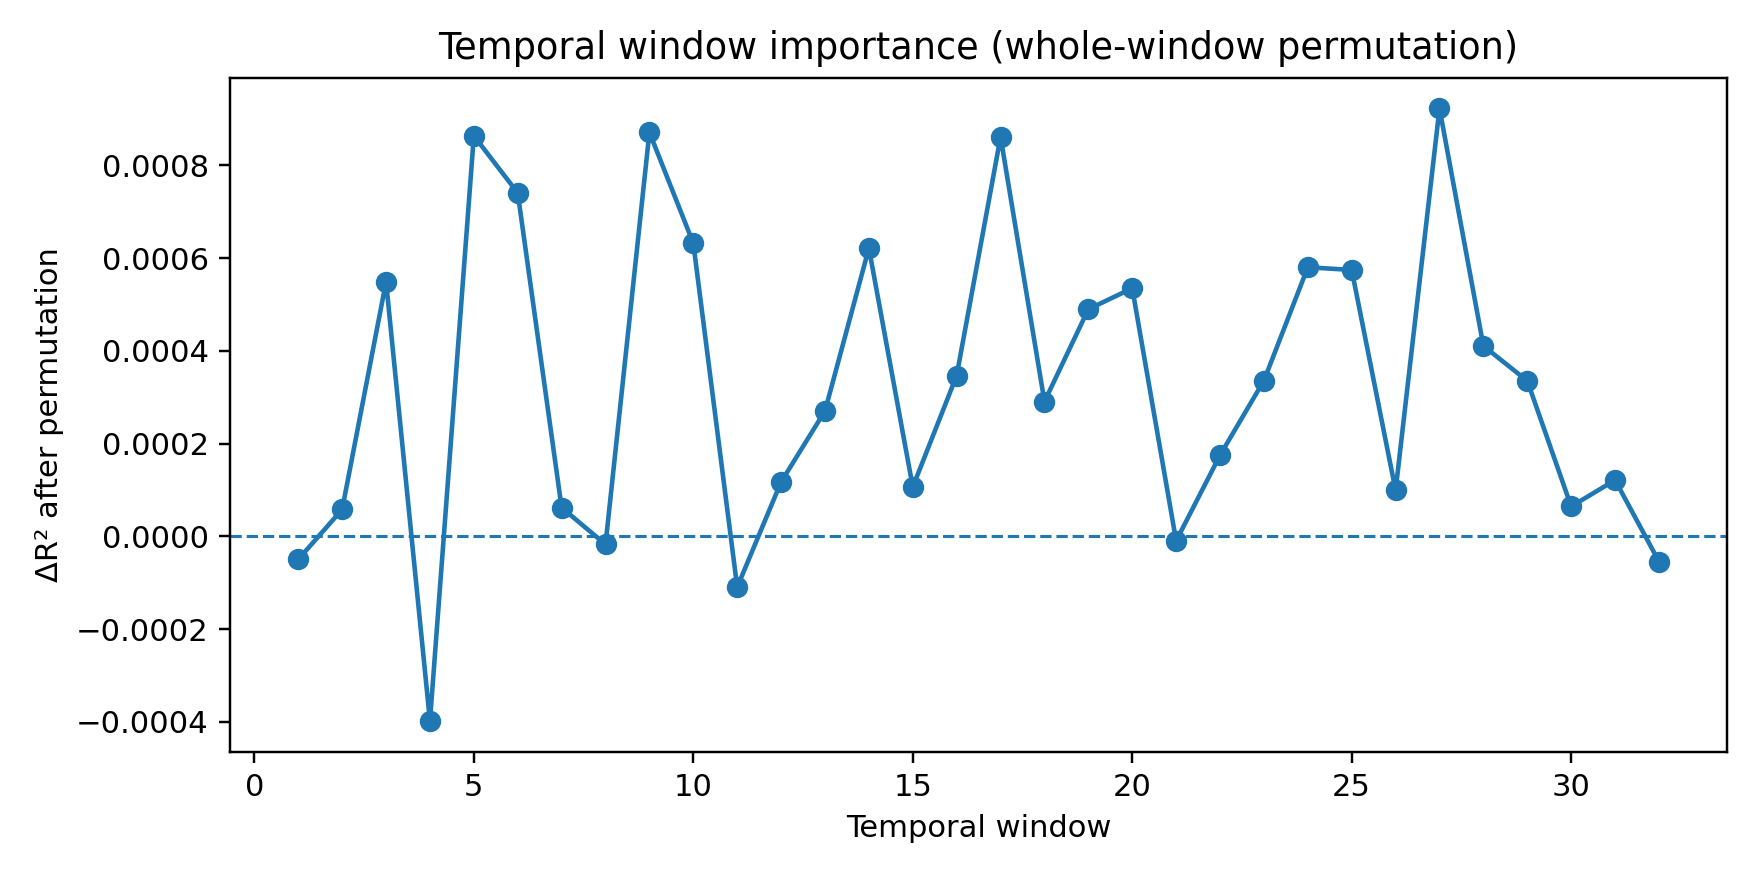

The table this chart was drawn from, first rows:
window_idx, n, r2, rmse, mae, ccc, loss, label, delta_r2, delta_rmse, delta_mae, delta_ccc
26, 23, 0.5382, 9.072, 7.656, 0.8527, 3.267, window:27, 0.0009228, 0.009069, 0.009899, 0.0003246
8, 23, 0.5383, 9.071, 7.654, 0.8527, 3.268, window:9, 0.000871, 0.00856, 0.008156, 0.0003167
4, 23, 0.5383, 9.071, 7.656, 0.8528, 3.267, window:5, 0.0008637, 0.008489, 0.009383, 0.0002987
16, 23, 0.5383, 9.071, 7.654, 0.8528, 3.266, window:17, 0.0008614, 0.008466, 0.007863, 0.0002907
5, 23, 0.5384, 9.07, 7.656, 0.8528, 3.266, window:6, 0.0007403, 0.007277, 0.009314, 0.0002404
9, 23, 0.5385, 9.069, 7.651, 0.8529, 3.267, window:10, 0.0006319, 0.006211, 0.005253, 0.0002013
13, 23, 0.5385, 9.069, 7.653, 0.8529, 3.267, window:14, 0.0006214, 0.006108, 0.006968, 0.0001923
23, 23, 0.5386, 9.068, 7.654, 0.8529, 3.267, window:24, 0.0005802, 0.005703, 0.007311, 0.0001593
24, 23, 0.5386, 9.068, 7.653, 0.8529, 3.266, window:25, 0.0005743, 0.005645, 0.006345, 0.0001965
2, 23, 0.5386, 9.068, 7.648, 0.8529, 3.266, window:3, 0.0005491, 0.005398, 0.00218, 0.0001273
19, 23, 0.5386, 9.068, 7.653, 0.8528, 3.267, window:20, 0.000535, 0.005259, 0.006981, 0.0002091
18, 23, 0.5387, 9.068, 7.653, 0.8529, 3.268, window:19, 0.0004896, 0.004813, 0.006836, 0.0001886
27, 23, 0.5388, 9.067, 7.651, 0.853, 3.266, window:28, 0.0004105, 0.004035, 0.004862, 9.213420958387175e-05
15, 23, 0.5388, 9.066, 7.651, 0.853, 3.267, window:16, 0.0003466, 0.003407, 0.004814, 8.173533844557657e-05
22, 23, 0.5388, 9.066, 7.651, 0.8529, 3.267, window:23, 0.0003357, 0.003301, 0.004767, 0.0001158
28, 23, 0.5388, 9.066, 7.65, 0.8529, 3.266, window:29, 0.0003353, 0.003296, 0.00356, 0.0001144
17, 23, 0.5389, 9.066, 7.649, 0.853, 3.266, window:18, 0.0002905, 0.002856, 0.002314, 7.097481462337019e-05
12, 23, 0.5389, 9.065, 7.649, 0.853, 3.266, window:13, 0.0002703, 0.002657, 0.003063, 6.30623731390223e-05
21, 23, 0.539, 9.064, 7.65, 0.853, 3.267, window:22, 0.0001749, 0.001719, 0.003553, 3.448920973858627e-05
30, 23, 0.539, 9.064, 7.647, 0.853, 3.267, window:31, 0.0001212, 0.001192, 0.0005468, 3.411484218329708e-05
11, 23, 0.539, 9.064, 7.648, 0.853, 3.267, window:12, 0.0001172, 0.001153, 0.001932, 2.812565478127471e-05
14, 23, 0.5391, 9.064, 7.644, 0.8531, 3.266, window:15, 0.0001064, 0.001046, -0.002004, -2.986637814528237e-05
25, 23, 0.5391, 9.064, 7.647, 0.8531, 3.267, window:26, 9.901972074388699e-05, 0.0009736, 0.0003145, 2.8393615896238344e-06
29, 23, 0.5391, 9.063, 7.645, 0.8531, 3.266, window:30, 6.435207094868112e-05, 0.0006327, -0.0009301, -5.0783055250969156e-06
6, 23, 0.5391, 9.063, 7.647, 0.8531, 3.266, window:7, 6.18364563065299e-05, 0.000608, 0.0007877, -4.951657225049644e-05
1, 23, 0.5391, 9.063, 7.646, 0.8531, 3.266, window:2, 5.791766158436129e-05, 0.0005695, -0.0004015, -1.1256440787033029e-05
20, 23, 0.5392, 9.063, 7.648, 0.8531, 3.266, window:21, -9.81158924295844e-06, -9.647719121730347e-05, 0.002111, -7.723909819934427e-05
7, 23, 0.5392, 9.063, 7.644, 0.8531, 3.266, window:8, -1.743124896813608e-05, -0.0001714, -0.002378, -6.433134885186487e-05
0, 23, 0.5392, 9.062, 7.645, 0.8531, 3.266, window:1, -4.9729047551960726e-05, -0.000489, -0.001291, -7.665069690221404e-05
31, 23, 0.5392, 9.062, 7.644, 0.8531, 3.266, window:32, -5.43282750162799e-05, -0.0005342, -0.002687, -5.753229307636776e-05
10, 23, 0.5393, 9.062, 7.645, 0.8532, 3.265, window:11, -0.0001096, -0.001078, -0.001273, -0.0001461
3, 23, 0.5396, 9.059, 7.641, 0.8533, 3.265, window:4, -0.0003986, -0.00392, -0.004903, -0.0002159
